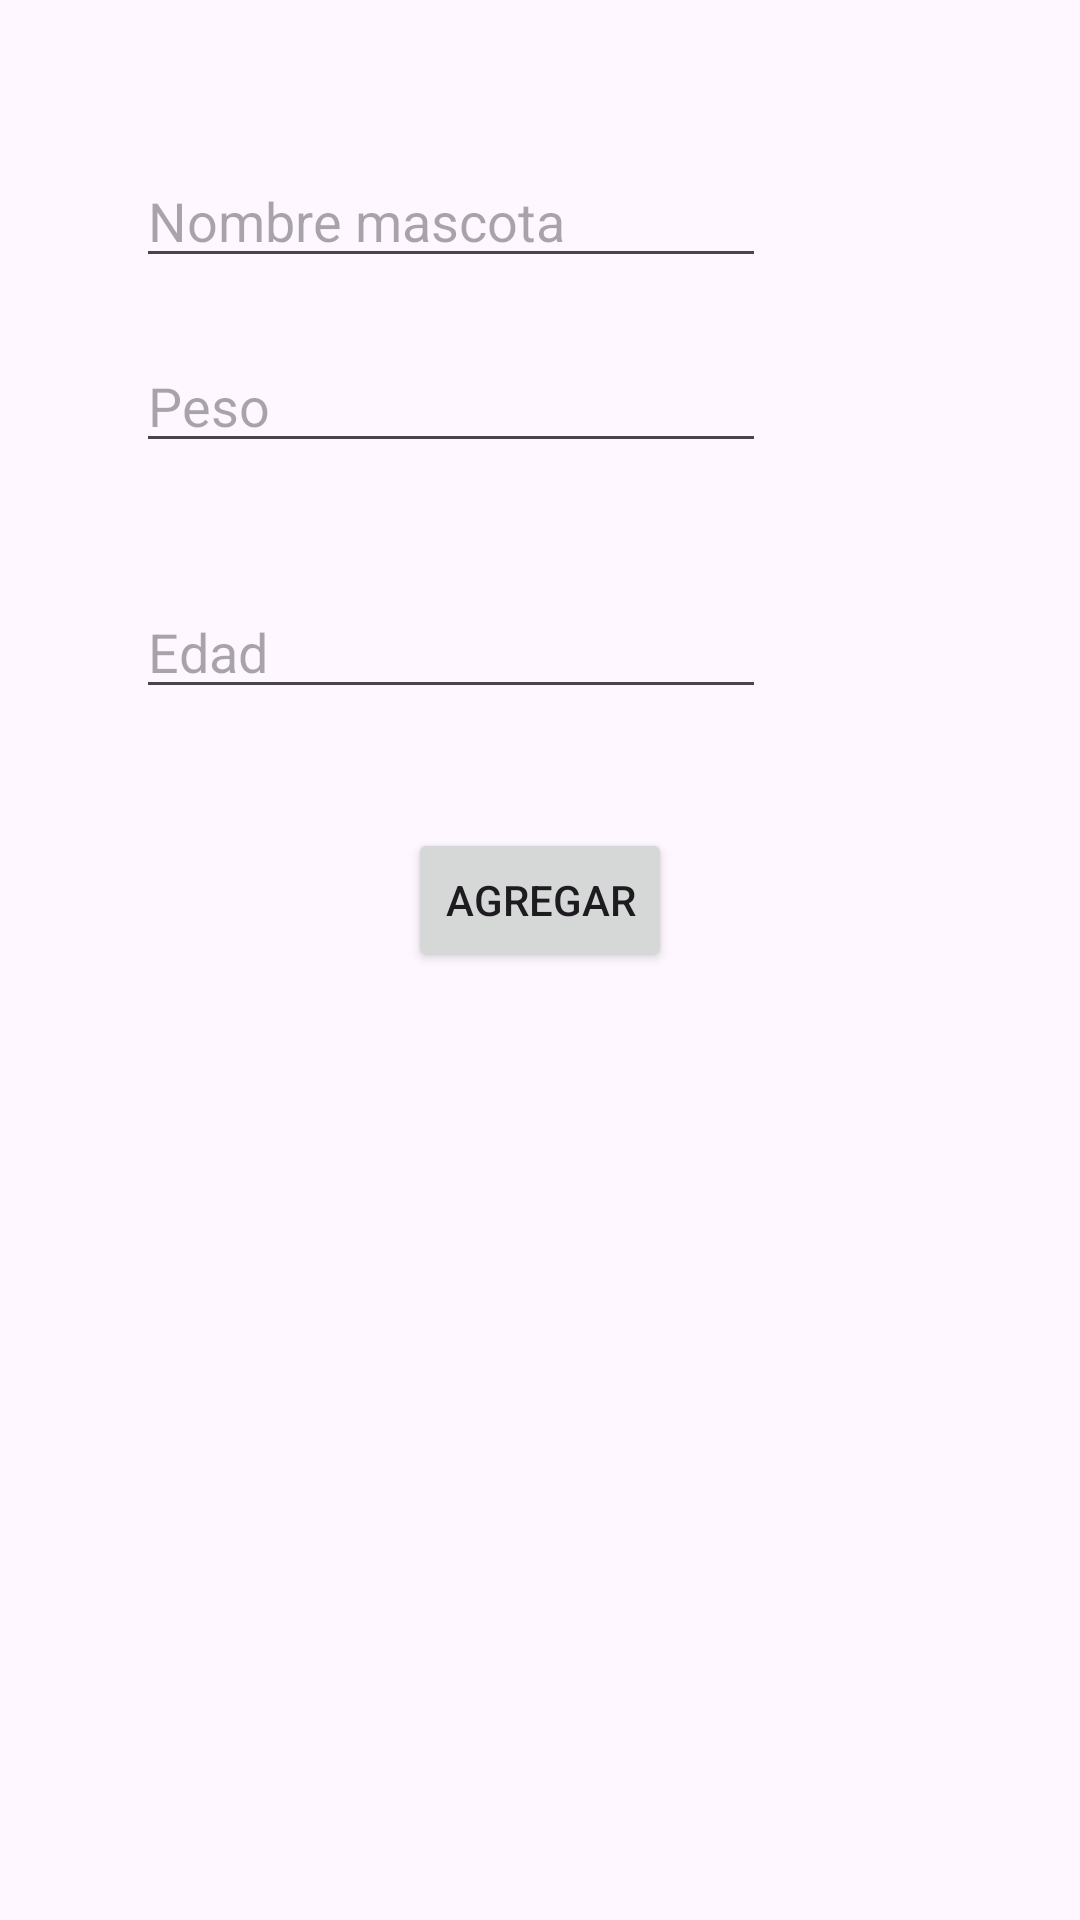

Reconstruct the res/layout file that produces this screen, plus the resources it refers to.
<!-- AndroidManifest.xml: application theme Theme.CRUDMarcos2B -->
<!-- res/layout/activity_main.xml -->
<?xml version="1.0" encoding="utf-8"?>
<androidx.constraintlayout.widget.ConstraintLayout xmlns:android="http://schemas.android.com/apk/res/android"
    xmlns:app="http://schemas.android.com/apk/res-auto"
    xmlns:tools="http://schemas.android.com/tools"
    android:id="@+id/main"
    android:layout_width="match_parent"
    android:layout_height="match_parent"
    tools:context=".MainActivity">

    <EditText
        android:id="@+id/txtNombre"
        android:layout_width="wrap_content"
        android:layout_height="wrap_content"
        android:ems="10"
        android:hint="Nombre mascota"
        android:inputType="text"
        app:layout_constraintBottom_toBottomOf="parent"
        app:layout_constraintEnd_toEndOf="parent"
        app:layout_constraintHorizontal_bias="0.303"
        app:layout_constraintStart_toStartOf="parent"
        app:layout_constraintTop_toTopOf="parent"
        app:layout_constraintVertical_bias="0.086" />

    <EditText
        android:id="@+id/txtPeso"
        android:layout_width="wrap_content"
        android:layout_height="wrap_content"
        android:layout_marginTop="20dp"
        android:ems="10"
        android:hint="Peso"
        android:inputType="text"
        app:layout_constraintBottom_toBottomOf="parent"
        app:layout_constraintEnd_toEndOf="parent"
        app:layout_constraintHorizontal_bias="0.303"
        app:layout_constraintStart_toStartOf="parent"
        app:layout_constraintTop_toBottomOf="@+id/txtNombre"
        app:layout_constraintVertical_bias="0.001" />

    <EditText
        android:id="@+id/txtEdad"
        android:layout_width="wrap_content"
        android:layout_height="wrap_content"
        android:layout_marginTop="40dp"
        android:ems="10"
        android:hint="Edad"
        android:inputType="text"
        app:layout_constraintBottom_toTopOf="@+id/btnAgregar"
        app:layout_constraintEnd_toEndOf="parent"
        app:layout_constraintHorizontal_bias="0.303"
        app:layout_constraintStart_toStartOf="parent"
        app:layout_constraintTop_toBottomOf="@+id/txtPeso"
        app:layout_constraintVertical_bias="0.014" />

    <Button
        android:id="@+id/btnAgregar"
        android:layout_width="wrap_content"
        android:layout_height="wrap_content"
        android:layout_marginBottom="316dp"
        android:text="Agregar"
        app:layout_constraintBottom_toBottomOf="parent"
        app:layout_constraintEnd_toEndOf="parent"
        app:layout_constraintStart_toStartOf="parent" />

    <androidx.recyclerview.widget.RecyclerView
        android:id="@+id/rcvMascotas"
        android:layout_width="387dp"
        android:layout_height="274dp"
        app:layout_constraintBottom_toBottomOf="parent"
        app:layout_constraintEnd_toEndOf="parent"
        app:layout_constraintStart_toStartOf="parent"
        app:layout_constraintTop_toBottomOf="@+id/btnAgregar" />

</androidx.constraintlayout.widget.ConstraintLayout>
<!-- resources referenced by this layout -->
<resources>
  <style name="Theme.CRUDMarcos2B" parent="Base.Theme.CRUDMarcos2B" />
  <style name="Base.Theme.CRUDMarcos2B" parent="Theme.Material3.DayNight.NoActionBar">
          
          
      </style>
</resources>
